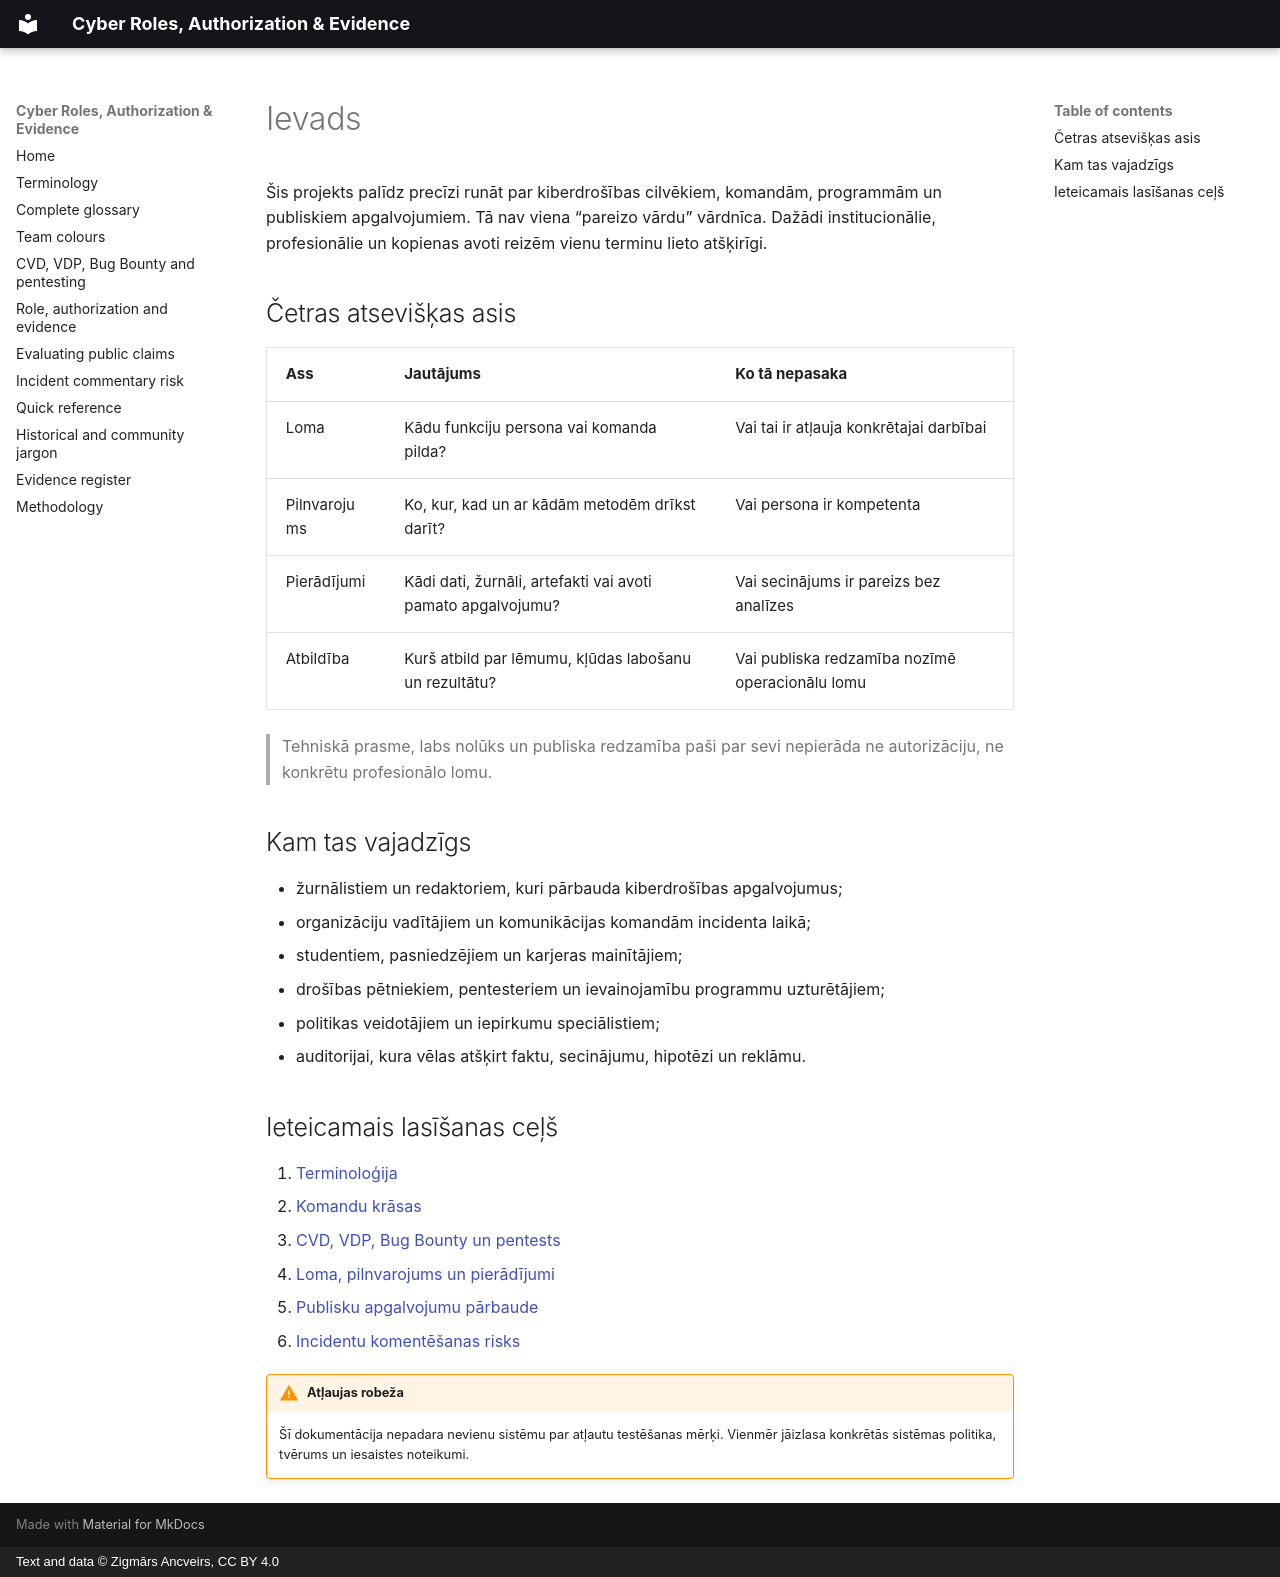

repository: ancveirs-lv/cyber-roles-authorization-evidence · page: lv/index.html · generator: mkdocs · copyright: Text and data © Zigmārs Ancveirs, CC BY 4.0

---
title: Kiberdrošības lomas, pilnvarojums un pierādījumi
description: Divvalodu atsauce kiberdrošības lomu, atļauju, pierādījumu, nolūka un atbildības nošķiršanai.
---

# Ievads

Šis projekts palīdz precīzi runāt par kiberdrošības cilvēkiem, komandām, programmām un publiskiem apgalvojumiem. Tā nav viena “pareizo vārdu” vārdnīca. Dažādi institucionālie, profesionālie un kopienas avoti reizēm vienu terminu lieto atšķirīgi.

## Četras atsevišķas asis

| Ass | Jautājums | Ko tā nepasaka |
|---|---|---|
| Loma | Kādu funkciju persona vai komanda pilda? | Vai tai ir atļauja konkrētajai darbībai |
| Pilnvarojums | Ko, kur, kad un ar kādām metodēm drīkst darīt? | Vai persona ir kompetenta |
| Pierādījumi | Kādi dati, žurnāli, artefakti vai avoti pamato apgalvojumu? | Vai secinājums ir pareizs bez analīzes |
| Atbildība | Kurš atbild par lēmumu, kļūdas labošanu un rezultātu? | Vai publiska redzamība nozīmē operacionālu lomu |

> Tehniskā prasme, labs nolūks un publiska redzamība paši par sevi nepierāda ne autorizāciju, ne konkrētu profesionālo lomu.

## Kam tas vajadzīgs

- žurnālistiem un redaktoriem, kuri pārbauda kiberdrošības apgalvojumus;
- organizāciju vadītājiem un komunikācijas komandām incidenta laikā;
- studentiem, pasniedzējiem un karjeras mainītājiem;
- drošības pētniekiem, pentesteriem un ievainojamību programmu uzturētājiem;
- politikas veidotājiem un iepirkumu speciālistiem;
- auditorijai, kura vēlas atšķirt faktu, secinājumu, hipotēzi un reklāmu.

## Ieteicamais lasīšanas ceļš

1. [Terminoloģija](terminology.md)
2. [Komandu krāsas](teams.md)
3. [CVD, VDP, Bug Bounty un pentests](vulnerability-programs.md)
4. [Loma, pilnvarojums un pierādījumi](role-authorization-evidence.md)
5. [Publisku apgalvojumu pārbaude](public-claims-checklist.md)
6. [Incidentu komentēšanas risks](incident-commentary.md)

!!! warning "Atļaujas robeža"
    Šī dokumentācija nepadara nevienu sistēmu par atļautu testēšanas mērķi. Vienmēr jāizlasa konkrētās sistēmas politika, tvērums un iesaistes noteikumi.
